The GitHub repository luizcarlosjj/Agrovision contains a labelled image folder "dataset" with 4 categories: frog eye, healthy, soybean leaf, target spot. Examples follow, each with its label.

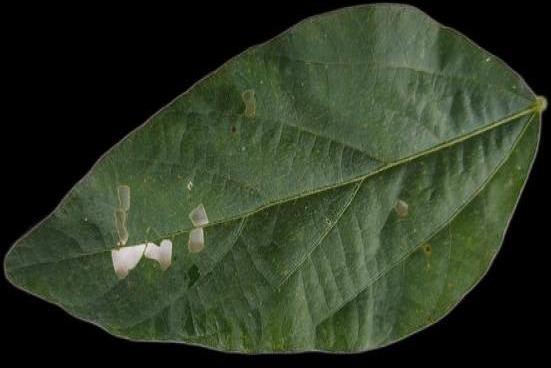
Label: healthy

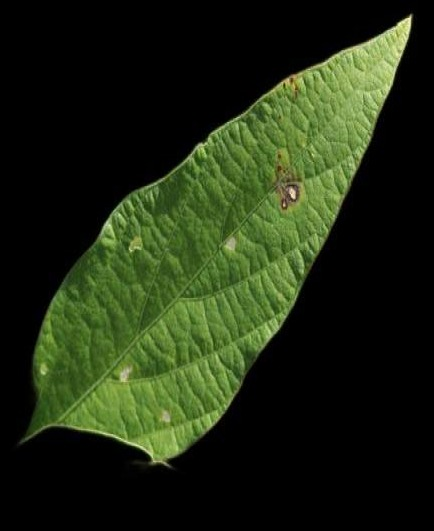
Label: soybean leaf

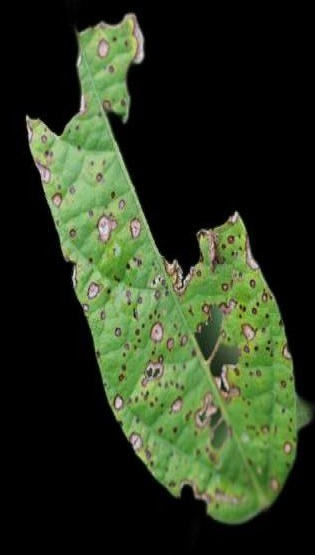
Label: soybean leaf

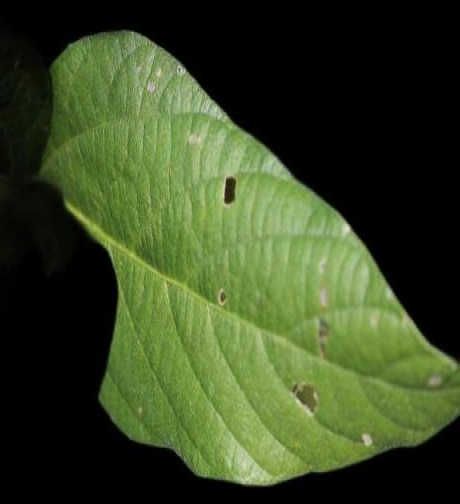
Label: soybean leaf

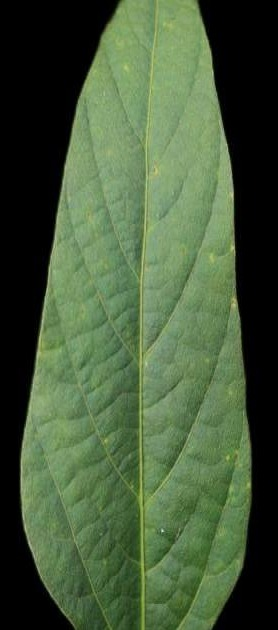
Label: healthy

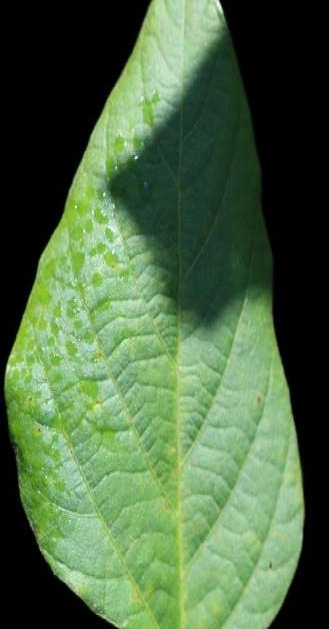
Label: healthy
